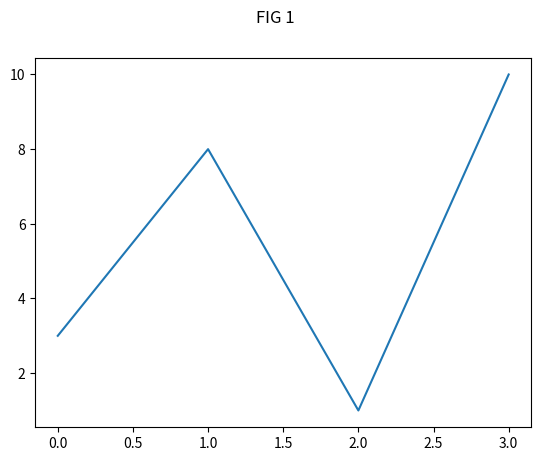
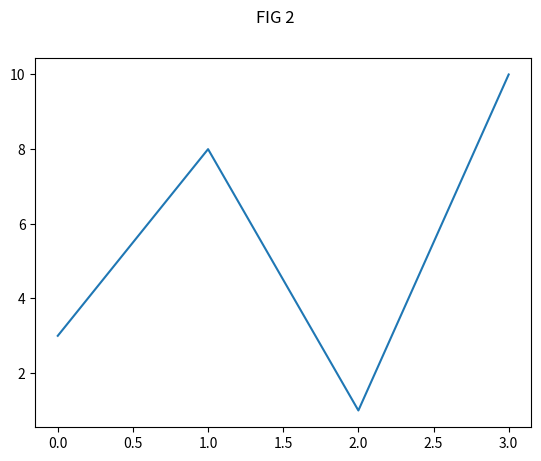

The matplotlib source for these figures, in order:
import matplotlib.pyplot as plt
import numpy as np


if __name__ == "__main__":

    def somefunction():
        this = list()

        x = np.array([0, 1, 2, 3])
        y = np.array([3, 8, 1, 10])

        fig, ax = plt.subplots()
        fig.suptitle('FIG 1')
        ax.plot(x, y)
        this.append(fig)
        fig.show()

        fig, ax = plt.subplots()
        fig.suptitle('FIG 2')
        ax.plot(x, y)
        this.append(fig)

        return this[1]

    
    this = somefunction()

    plt.show()


    # print(len(this))

    



